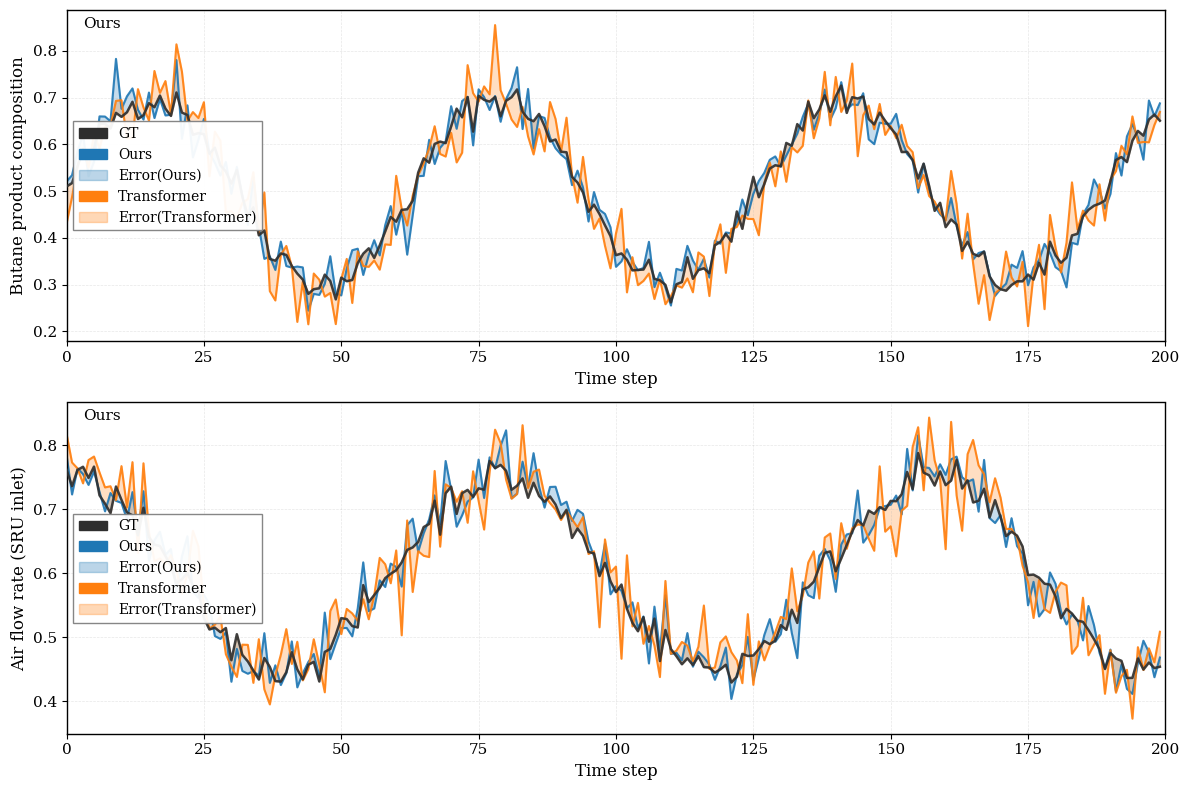

This chart was generated by the following Python code: (Note: this script raises an exception after producing the figure.)
"""
Imputation Comparison Visualization
Compares our method (Ours) with Transformer baseline on SRU and Debutanizer datasets
Uses fill_between to show error regions (matching reference style)
"""
import matplotlib
matplotlib.use('Agg')
import matplotlib.pyplot as plt
import numpy as np
from matplotlib.patches import Patch

# Set font to serif (Times New Roman style)
plt.rcParams['font.family'] = 'serif'
plt.rcParams['font.serif'] = ['Times New Roman', 'DejaVu Serif', 'Liberation Serif']
plt.rcParams['axes.linewidth'] = 1.0
plt.rcParams['mathtext.fontset'] = 'stix'

# Create figure with two subplots (vertical layout)
fig, (ax1, ax2) = plt.subplots(2, 1, figsize=(12, 8))

# ══════════════════════════════════════════════════════════════
#  LOAD OR GENERATE DATA
#  Note: Replace this with actual model predictions if available
# ══════════════════════════════════════════════════════════════

# Set random seed for reproducibility
np.random.seed(42)

# Time steps
time_steps_deb = np.arange(0, 200)
time_steps_sru = np.arange(0, 200)

# Debutanizer data (simulated for demonstration)
# Ground truth
gt_deb = 0.5 + 0.2 * np.sin(time_steps_deb * 0.1) + np.random.randn(len(time_steps_deb)) * 0.02

# Our model predictions
ours_deb = gt_deb + np.random.randn(len(time_steps_deb)) * 0.03

# Transformer predictions
transformer_deb = gt_deb + np.random.randn(len(time_steps_deb)) * 0.05

# SRU data (simulated for demonstration)
# Ground truth
gt_sru = 0.6 + 0.15 * np.cos(time_steps_sru * 0.08) + np.random.randn(len(time_steps_sru)) * 0.015

# Our model predictions
ours_sru = gt_sru + np.random.randn(len(time_steps_sru)) * 0.025

# Transformer predictions
transformer_sru = gt_sru + np.random.randn(len(time_steps_sru)) * 0.04

# ══════════════════════════════════════════════════════════════
#  SUBPLOT 1: Debutanizer
# ══════════════════════════════════════════════════════════════

# Define colors (matching reference style)
color_gt = '#2E2E2E'           # Dark gray/black for GT
color_ours = '#1f77b4'         # Blue for Ours
color_transformer = '#ff7f0e'  # Orange for Transformer

# Plot GT line
line_gt = ax1.plot(time_steps_deb, gt_deb, color=color_gt, linewidth=1.8,
                   label='GT', alpha=0.9, zorder=3)

# Plot Ours with error region
line_ours = ax1.plot(time_steps_deb, ours_deb, color=color_ours, linewidth=1.5,
                     label='Ours', alpha=0.9, zorder=2)
fill_ours = ax1.fill_between(time_steps_deb, ours_deb, gt_deb,
                              color=color_ours, alpha=0.25, zorder=1)

# Plot Transformer with error region
line_transformer = ax1.plot(time_steps_deb, transformer_deb, color=color_transformer,
                            linewidth=1.5, label='Transformer', alpha=0.9, zorder=2)
fill_transformer = ax1.fill_between(time_steps_deb, transformer_deb, gt_deb,
                                     color=color_transformer, alpha=0.25, zorder=1)

# Labels and formatting
ax1.set_xlabel('Time step', fontsize=12)
ax1.set_ylabel('Butane product composition', fontsize=12)
ax1.set_xlim(0, 200)
ax1.grid(True, alpha=0.3, linestyle='--', linewidth=0.5)
ax1.tick_params(labelsize=11)

# Custom legend with fill patches
legend_elements = [
    Patch(facecolor=color_gt, edgecolor=color_gt, label='GT'),
    Patch(facecolor=color_ours, edgecolor=color_ours, label='Ours'),
    Patch(facecolor=color_ours, edgecolor=color_ours, alpha=0.3, label='Error(Ours)'),
    Patch(facecolor=color_transformer, edgecolor=color_transformer, label='Transformer'),
    Patch(facecolor=color_transformer, edgecolor=color_transformer, alpha=0.3, label='Error(Transformer)')
]
ax1.legend(handles=legend_elements, loc='center left', fontsize=10,
          framealpha=0.95, edgecolor='gray', fancybox=False)

# Add "Ours" label in upper left corner
ax1.text(0.015, 0.98, 'Ours', transform=ax1.transAxes,
         fontsize=11, fontweight='normal', va='top', ha='left')

# ══════════════════════════════════════════════════════════════
#  SUBPLOT 2: SRU
# ══════════════════════════════════════════════════════════════

# Plot GT line
line_gt = ax2.plot(time_steps_sru, gt_sru, color=color_gt, linewidth=1.8,
                   label='GT', alpha=0.9, zorder=3)

# Plot Ours with error region
line_ours = ax2.plot(time_steps_sru, ours_sru, color=color_ours, linewidth=1.5,
                     label='Ours', alpha=0.9, zorder=2)
fill_ours = ax2.fill_between(time_steps_sru, ours_sru, gt_sru,
                              color=color_ours, alpha=0.25, zorder=1)

# Plot Transformer with error region
line_transformer = ax2.plot(time_steps_sru, transformer_sru, color=color_transformer,
                            linewidth=1.5, label='Transformer', alpha=0.9, zorder=2)
fill_transformer = ax2.fill_between(time_steps_sru, transformer_sru, gt_sru,
                                     color=color_transformer, alpha=0.25, zorder=1)

# Labels and formatting
ax2.set_xlabel('Time step', fontsize=12)
ax2.set_ylabel('Air flow rate (SRU inlet)', fontsize=12)
ax2.set_xlim(0, 200)
ax2.grid(True, alpha=0.3, linestyle='--', linewidth=0.5)
ax2.tick_params(labelsize=11)

# Custom legend with fill patches
legend_elements = [
    Patch(facecolor=color_gt, edgecolor=color_gt, label='GT'),
    Patch(facecolor=color_ours, edgecolor=color_ours, label='Ours'),
    Patch(facecolor=color_ours, edgecolor=color_ours, alpha=0.3, label='Error(Ours)'),
    Patch(facecolor=color_transformer, edgecolor=color_transformer, label='Transformer'),
    Patch(facecolor=color_transformer, edgecolor=color_transformer, alpha=0.3, label='Error(Transformer)')
]
ax2.legend(handles=legend_elements, loc='center left', fontsize=10,
          framealpha=0.95, edgecolor='gray', fancybox=False)

# Add "Ours" label in upper left corner
ax2.text(0.015, 0.98, 'Ours', transform=ax2.transAxes,
         fontsize=11, fontweight='normal', va='top', ha='left')

# ══════════════════════════════════════════════════════════════
#  SAVE FIGURE
# ══════════════════════════════════════════════════════════════

plt.tight_layout()
output_path = '/home/<user>/sssdtcn/imputation_comparison'
for ext in ('png', 'pdf'):
    fig.savefig(f'{output_path}.{ext}', dpi=300, bbox_inches='tight', facecolor='white')
plt.close(fig)

print(f'Saved: {output_path}.png and {output_path}.pdf')
print('Figure modifications:')
print('  1. "Debutanizer Output (y)" → "Butane product composition"')
print('  2. "SRU Feature 1 (u1)" → "Air flow rate (SRU inlet)"')
print('  3. "OUR" → "Ours"')
print('  4. Font changed to serif (Times New Roman style)')
print('  5. Error shown as fill_between regions (matching reference style)')
print('  6. Legend labels: "Error(Ours)" and "Error(Transformer)"')
print('  7. Legend positioned to avoid blocking data')
